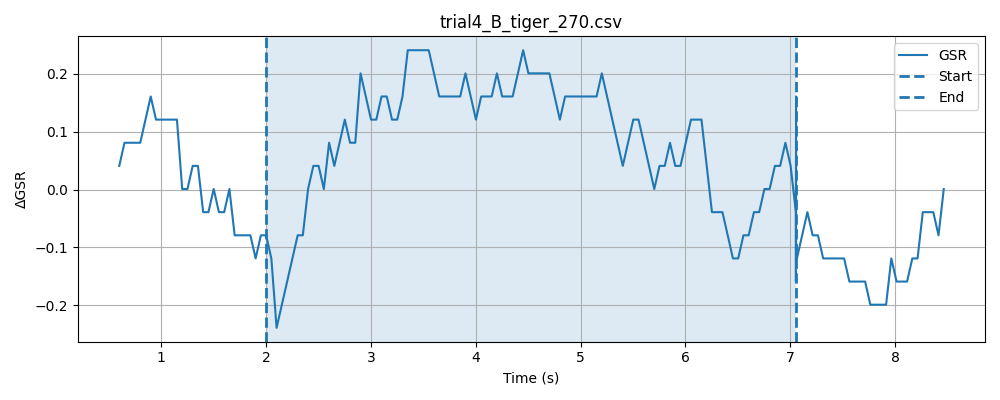

Source data for this figure (header and first rows):
timestamp, elapsed_sec, gsr_raw, phase
1778477860, 0.03881, 4093, baseline
1778477860, 0.08879, 4093, baseline
1778477860, 0.139, 4094, baseline
1778477860, 0.1889, 4094, baseline
1778477860, 0.2389, 4093, baseline
1778477860, 0.2889, 4093, baseline
1778477860, 0.3388, 4094, baseline
1778477860, 0.3889, 4093, baseline
1778477860, 0.4391, 4093, baseline
1778477860, 0.4891, 4093, baseline
1778477860, 0.539, 4094, baseline
1778477860, 0.5891, 4095, baseline
1778477860, 0.6389, 4093, baseline
1778477860, 0.689, 4093, baseline
1778477860, 0.7391, 4094, baseline
1778477860, 0.7892, 4094, baseline
1778477860, 0.8391, 4094, baseline
1778477860, 0.8892, 4092, baseline
1778477860, 0.9391, 4094, baseline
1778477860, 0.9892, 4094, baseline
1778477861, 1.039, 4093, baseline
1778477861, 1.089, 4093, baseline
1778477861, 1.139, 4093, baseline
1778477861, 1.189, 4094, baseline
1778477861, 1.239, 4094, baseline
1778477861, 1.289, 4094, baseline
1778477861, 1.339, 4093, baseline
1778477861, 1.389, 4094, baseline
1778477861, 1.439, 4094, baseline
1778477861, 1.489, 4094, baseline
1778477861, 1.539, 4094, baseline
1778477861, 1.589, 4093, baseline
1778477861, 1.64, 4093, baseline
1778477861, 1.689, 4093, baseline
1778477861, 1.74, 4093, baseline
1778477861, 1.79, 4094, baseline
1778477861, 1.84, 4092, baseline
1778477861, 1.89, 4093, baseline
1778477861, 1.94, 4094, baseline
1778477861, 1.99, 4094, baseline
1778477862, 2.04, 4092, baseline
1778477862, 0.04749, 4094, stimulus
1778477862, 0.09728, 4093, stimulus
1778477862, 0.1473, 4093, stimulus
1778477862, 0.1974, 4094, stimulus
1778477862, 0.2474, 4094, stimulus
1778477862, 0.2975, 4091, stimulus
1778477862, 0.3483, 4093, stimulus
1778477862, 0.3975, 4094, stimulus
1778477862, 0.4476, 4094, stimulus
1778477862, 0.4978, 4093, stimulus
1778477862, 0.5479, 4094, stimulus
1778477862, 0.598, 4094, stimulus
1778477862, 0.648, 4094, stimulus
1778477862, 0.6978, 4093, stimulus
1778477862, 0.7478, 4091, stimulus
1778477862, 0.7978, 4094, stimulus
1778477862, 0.8479, 4094, stimulus
1778477862, 0.8978, 4094, stimulus
1778477862, 0.948, 4094, stimulus
... 147 more rows
